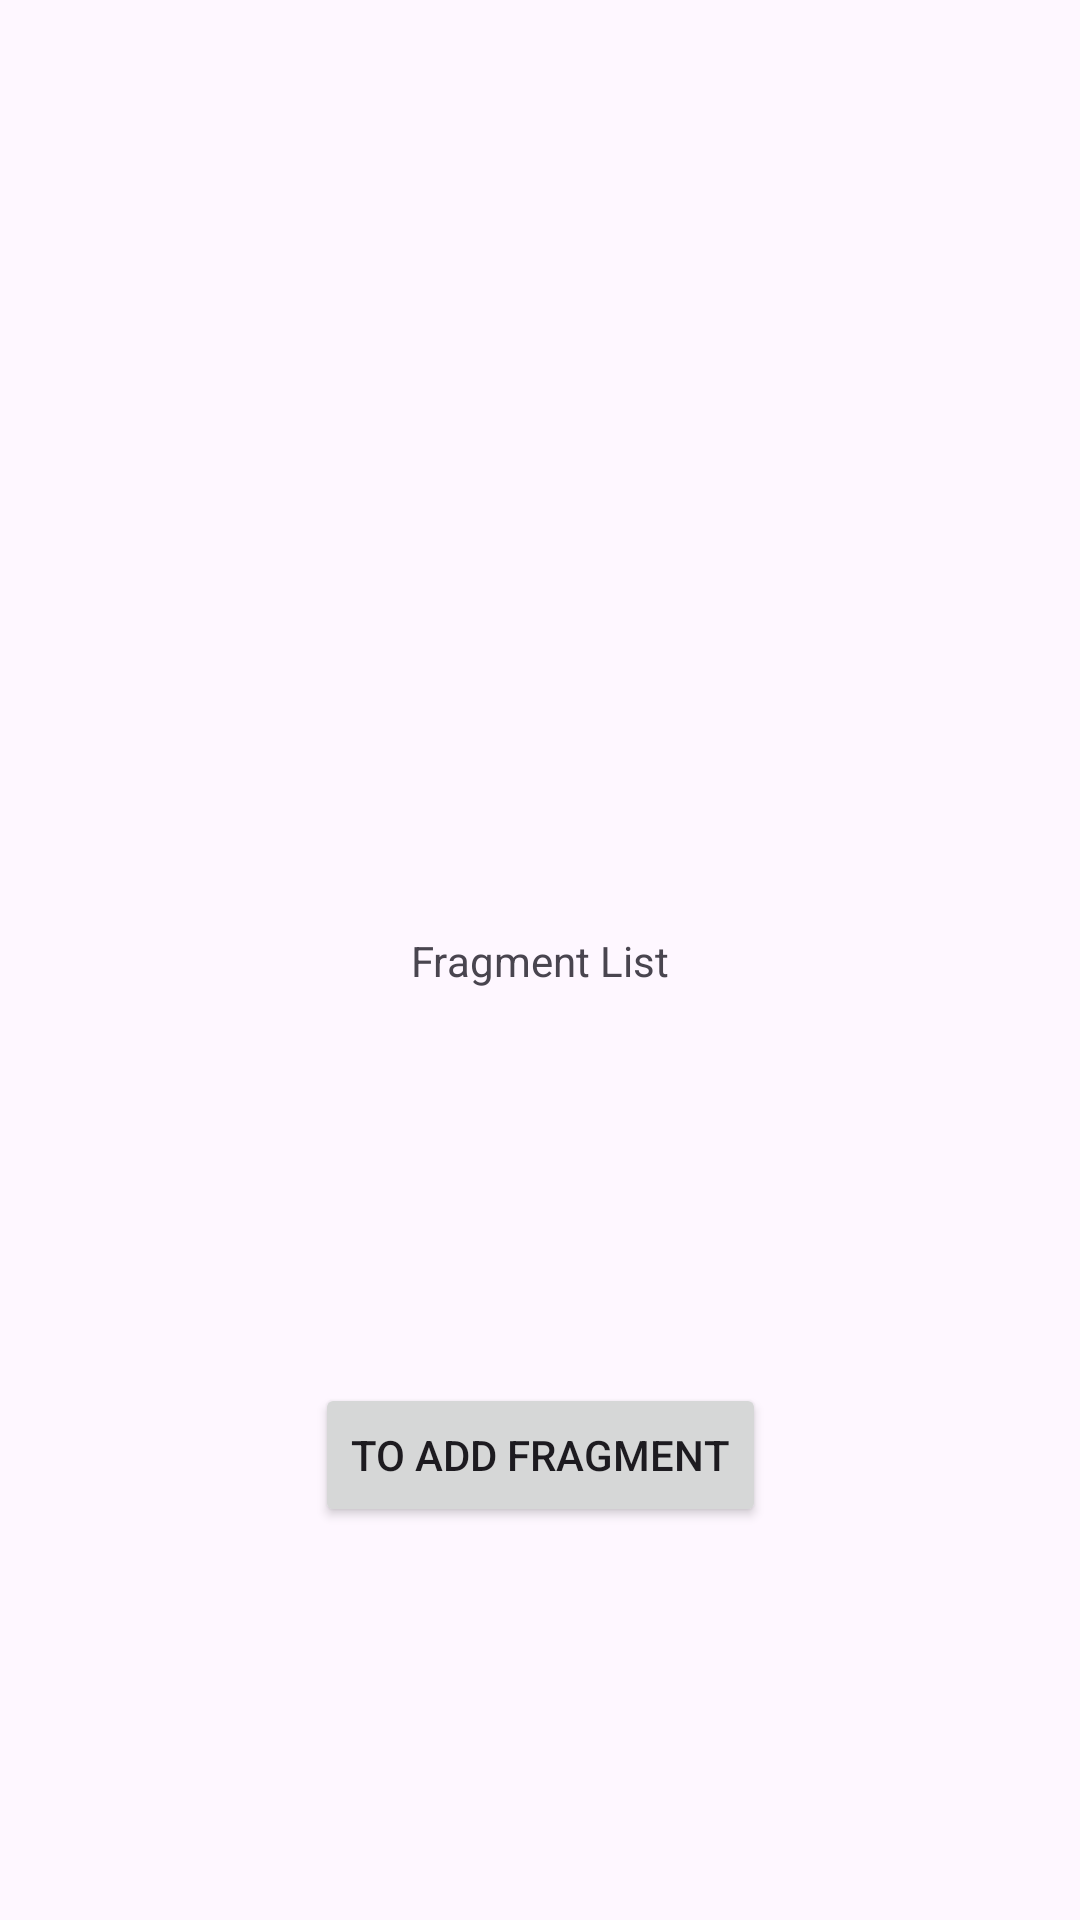

Android layout source for this screen:
<!-- AndroidManifest.xml: application theme Theme.MCarStatistic -->
<!-- res/layout/fragment_list.xml -->
<?xml version="1.0" encoding="utf-8"?>
<androidx.constraintlayout.widget.ConstraintLayout
    xmlns:android="http://schemas.android.com/apk/res/android"
    xmlns:app="http://schemas.android.com/apk/res-auto"
    xmlns:tools="http://schemas.android.com/tools"
    android:layout_width="match_parent"
    android:layout_height="match_parent"
    tools:context=".screens.tabs.list.ListFragment">

    <androidx.recyclerview.widget.RecyclerView
        android:id="@+id/list_recycler_view"
        android:layout_width="match_parent"
        android:layout_height="match_parent"
        app:layout_constraintTop_toTopOf="parent"
        app:layout_constraintBottom_toBottomOf="parent"
        app:layout_constraintStart_toStartOf="parent"
        app:layout_constraintEnd_toEndOf="parent"
        android:visibility="gone"/>

    <TextView
        android:id="@+id/list_text"
        android:layout_width="wrap_content"
        android:layout_height="wrap_content"
        android:text="Fragment List"
        app:layout_constraintBottom_toBottomOf="parent"
        app:layout_constraintEnd_toEndOf="parent"
        app:layout_constraintStart_toStartOf="parent"
        app:layout_constraintTop_toTopOf="parent" />


    <Button
        android:id="@+id/btn_to_add"
        android:layout_width="wrap_content"
        android:layout_height="wrap_content"
        android:text="to add fragment"
        app:layout_constraintBottom_toBottomOf="parent"
        app:layout_constraintEnd_toEndOf="parent"
        app:layout_constraintStart_toStartOf="parent"
        app:layout_constraintTop_toBottomOf="@+id/list_text" />

</androidx.constraintlayout.widget.ConstraintLayout>
<!-- resources referenced by this layout -->
<resources>
  <style name="Theme.MCarStatistic" parent="Base.Theme.MCarStatistic" />
  <style name="Base.Theme.MCarStatistic" parent="Theme.Material3.DayNight">
          
          
      </style>
</resources>
